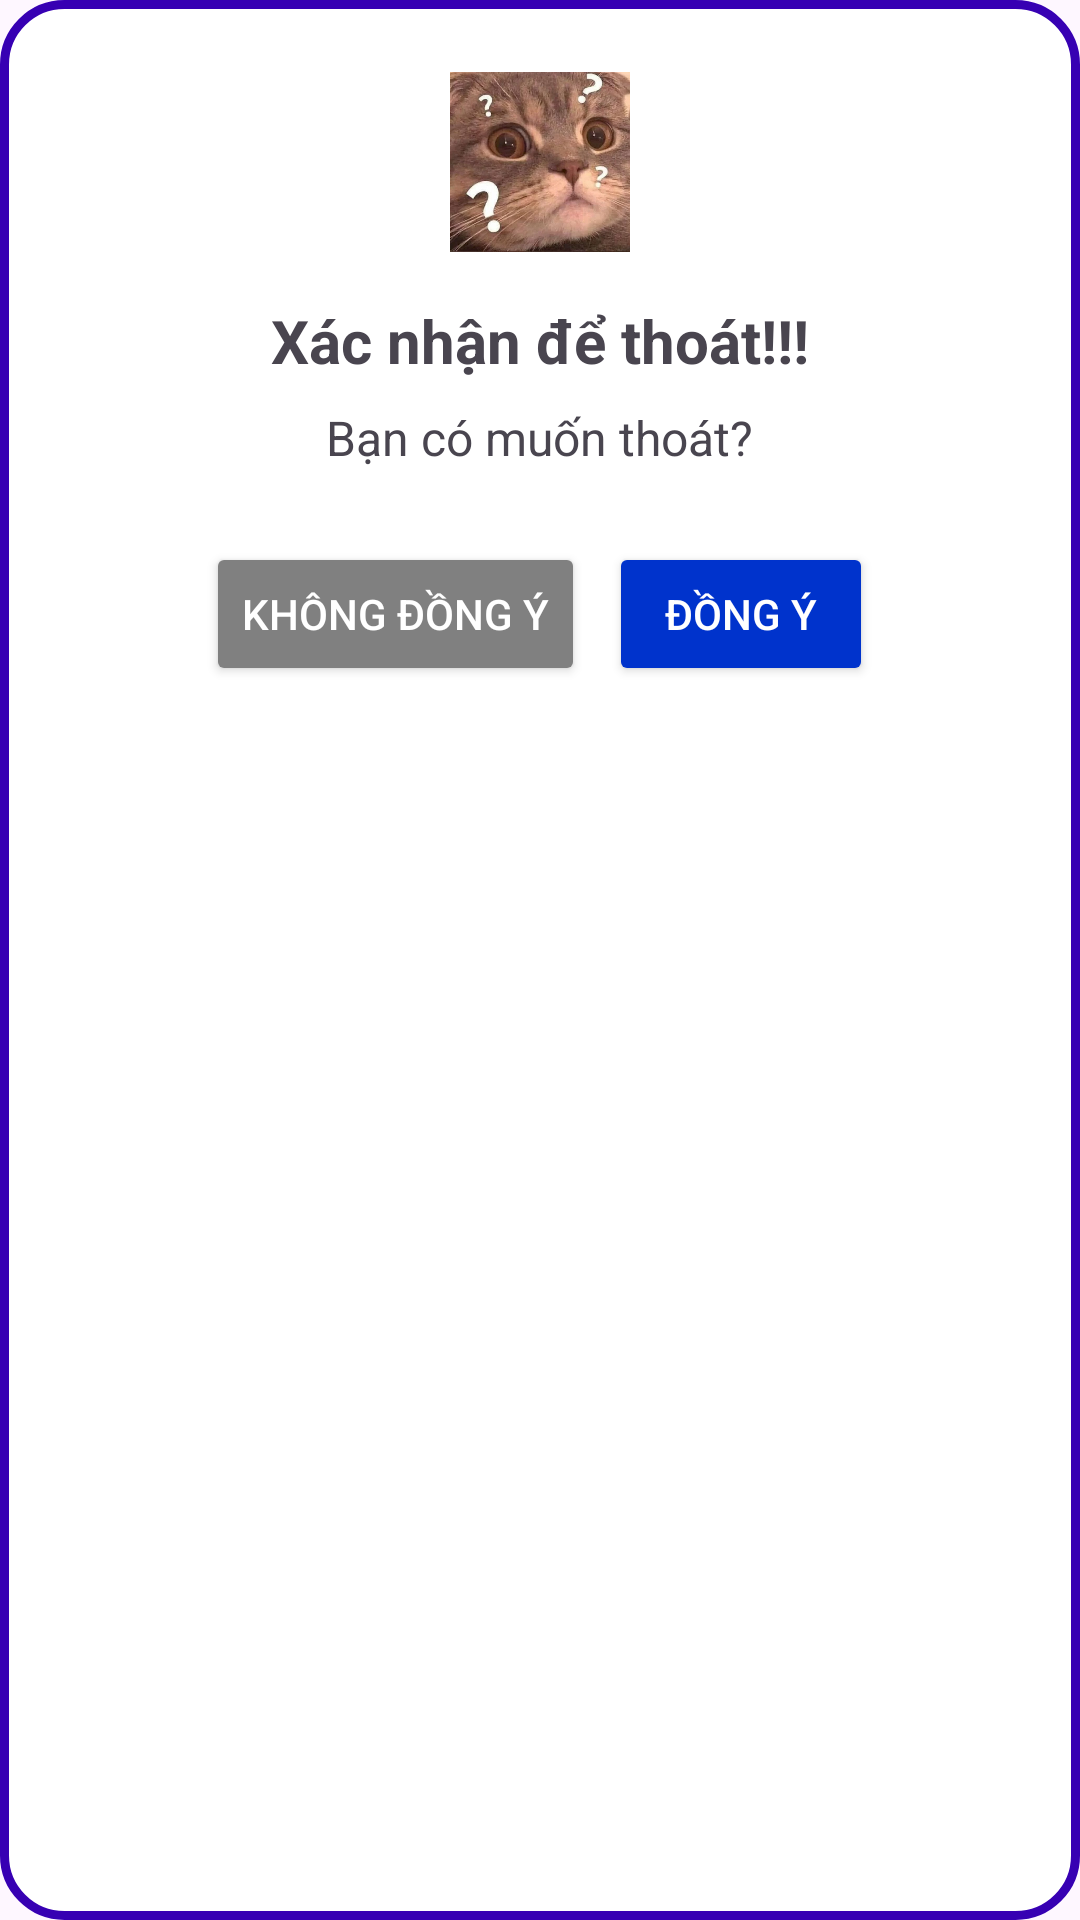

Reconstruct the res/layout file that produces this screen, plus the resources it refers to.
<!-- AndroidManifest.xml: application theme Theme.AppLab -->
<!-- res/layout/activity_dialog_custom.xml -->
<?xml version="1.0" encoding="utf-8"?>
<LinearLayout
    xmlns:android="http://schemas.android.com/apk/res/android"
    android:id="@+id/dialog_layout"
    android:layout_width="match_parent"
    android:layout_height="wrap_content"
    android:orientation="vertical"
    android:padding="24dp"
    android:background="@drawable/dialog_background"
    android:gravity="center_horizontal">

    <ImageView
        android:id="@+id/dialog_icon"
        android:layout_width="60dp"
        android:layout_height="60dp"
        android:src="@drawable/question"
        android:contentDescription="@string/dialog_icon_description" />

    <TextView
        android:id="@+id/dialog_title"
        android:layout_width="wrap_content"
        android:layout_height="wrap_content"
        android:text="Xác nhận để thoát!!!"
        android:textSize="20sp"
        android:textStyle="bold"
        android:layout_marginTop="16dp" />

    <TextView
        android:id="@+id/dialog_message"
        android:layout_width="wrap_content"
        android:layout_height="wrap_content"
        android:text="Bạn có muốn thoát?"
        android:textSize="16sp"
        android:layout_marginTop="8dp" />

    
    <LinearLayout
        android:layout_width="match_parent"
        android:layout_height="wrap_content"
        android:orientation="horizontal"
        android:gravity="center"
        android:layout_marginTop="24dp">

        <Button
            android:id="@+id/button_disagree"
            android:layout_width="wrap_content"
            android:layout_height="wrap_content"
            android:text="Không đồng ý"
            android:backgroundTint="@color/gray"
            android:layout_marginEnd="8dp"
            android:textColor="@android:color/white"/>

        <Button
            android:id="@+id/button_agree"
            android:layout_width="wrap_content"
            android:layout_height="wrap_content"
            android:text="Đồng ý"
            android:backgroundTint="@color/blue"
            android:textColor="@android:color/white"/>
    </LinearLayout>
</LinearLayout>
<!-- resources referenced by this layout -->
<resources>
  <color name="blue">#0033CC</color>
  <color name="gray">#808080</color>
  <!-- drawable dialog_background (drawable) -->
  <?xml version="1.0" encoding="utf-8"?>
  <shape xmlns:android="http://schemas.android.com/apk/res/android" android:shape="rectangle">
      <solid android:color="@color/white"/> 
      <corners android:radius="20dp"/> 
      <padding android:left="10dp" android:top="10dp" android:right="10dp" android:bottom="10dp"/>
      <stroke android:width="3dp" android:color="@color/design_default_color_primary_variant"/>
  </shape>
  <!-- drawable question: jpg bitmap (drawable, 73464 bytes) -->
  <string name="dialog_icon_description">Biểu tượng câu hỏi</string>
  <style name="Theme.AppLab" parent="Base.Theme.AppLab" />
  <color name="white">#FFFFFFFF</color>
  <style name="Base.Theme.AppLab" parent="Theme.Material3.DayNight.NoActionBar">
          
          
      </style>
</resources>
